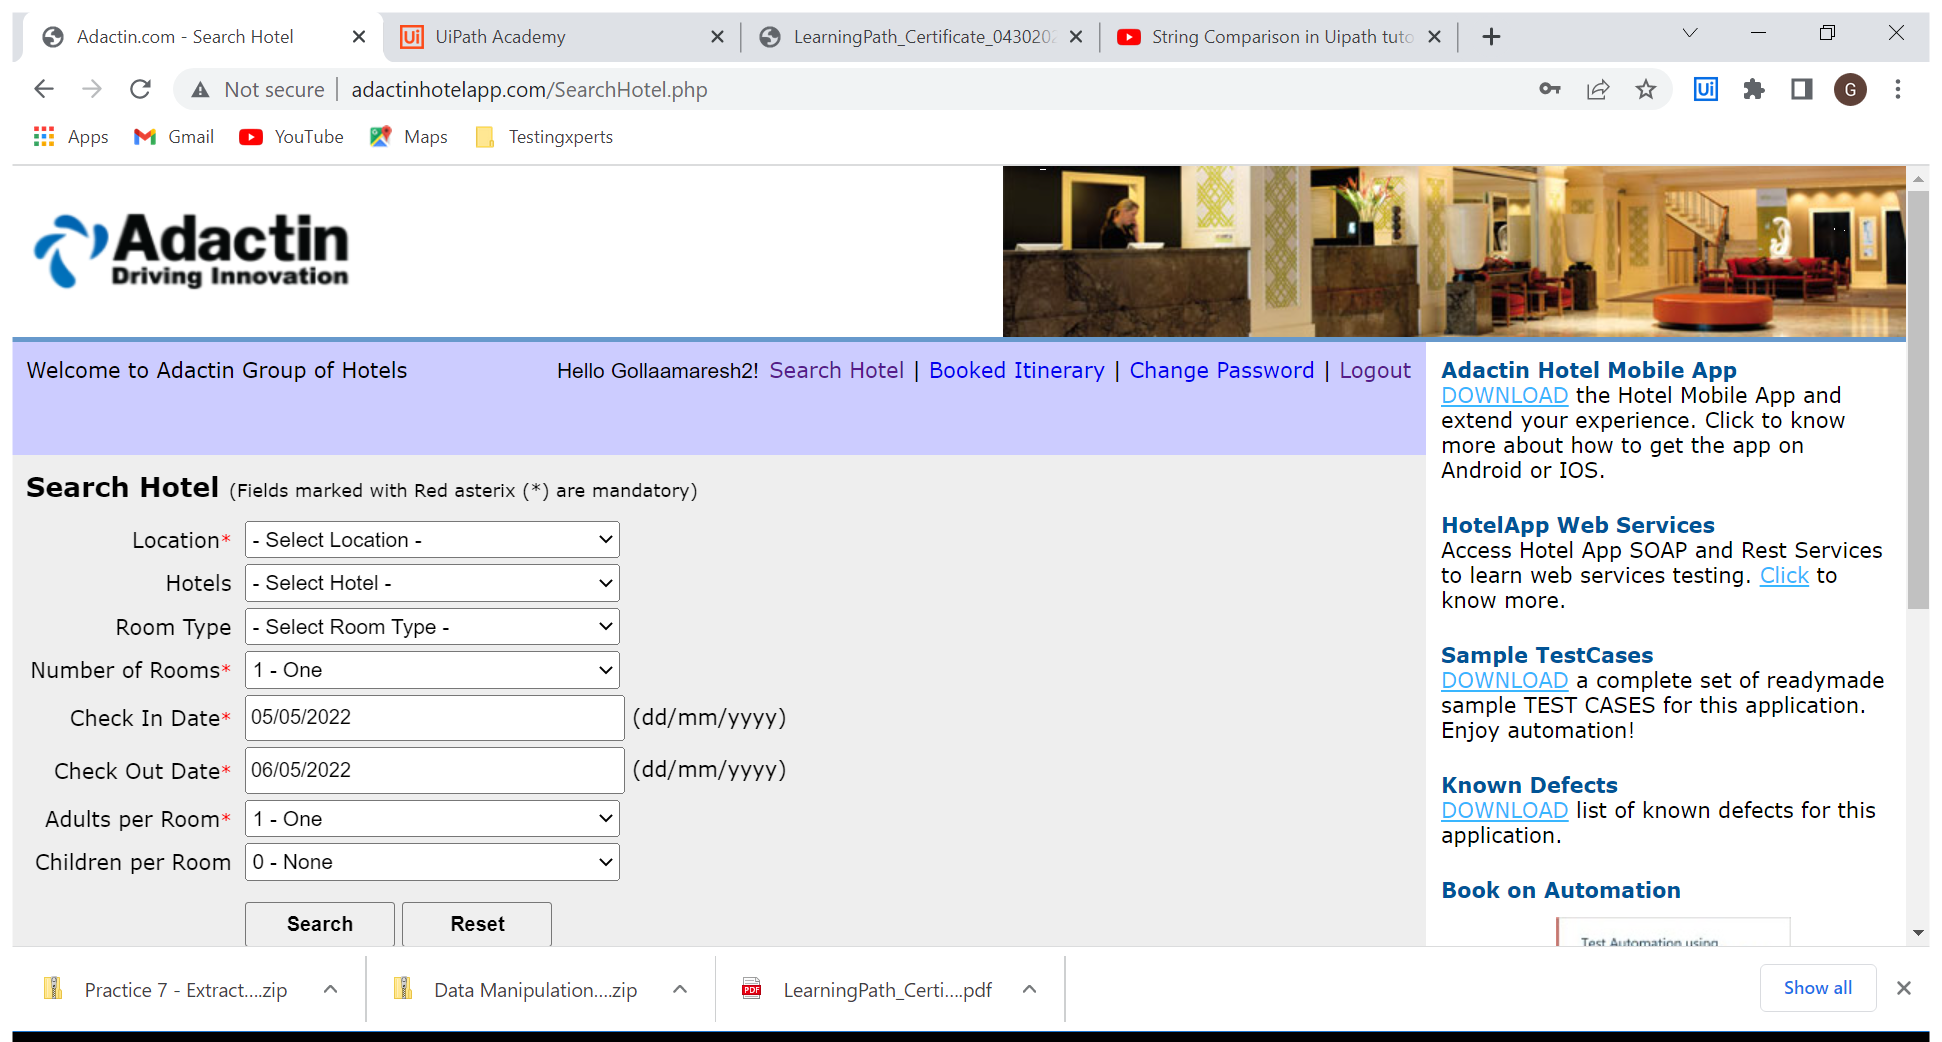
Workflow: Logout_Hotel

Step 1: Use Browser Chrome: Adactin.com - Search Hotel in window 'Adactin.com - Search Hotel' (chrome.exe)

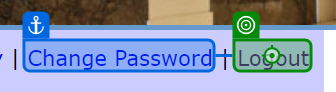
Step 2: click on 'Logout'